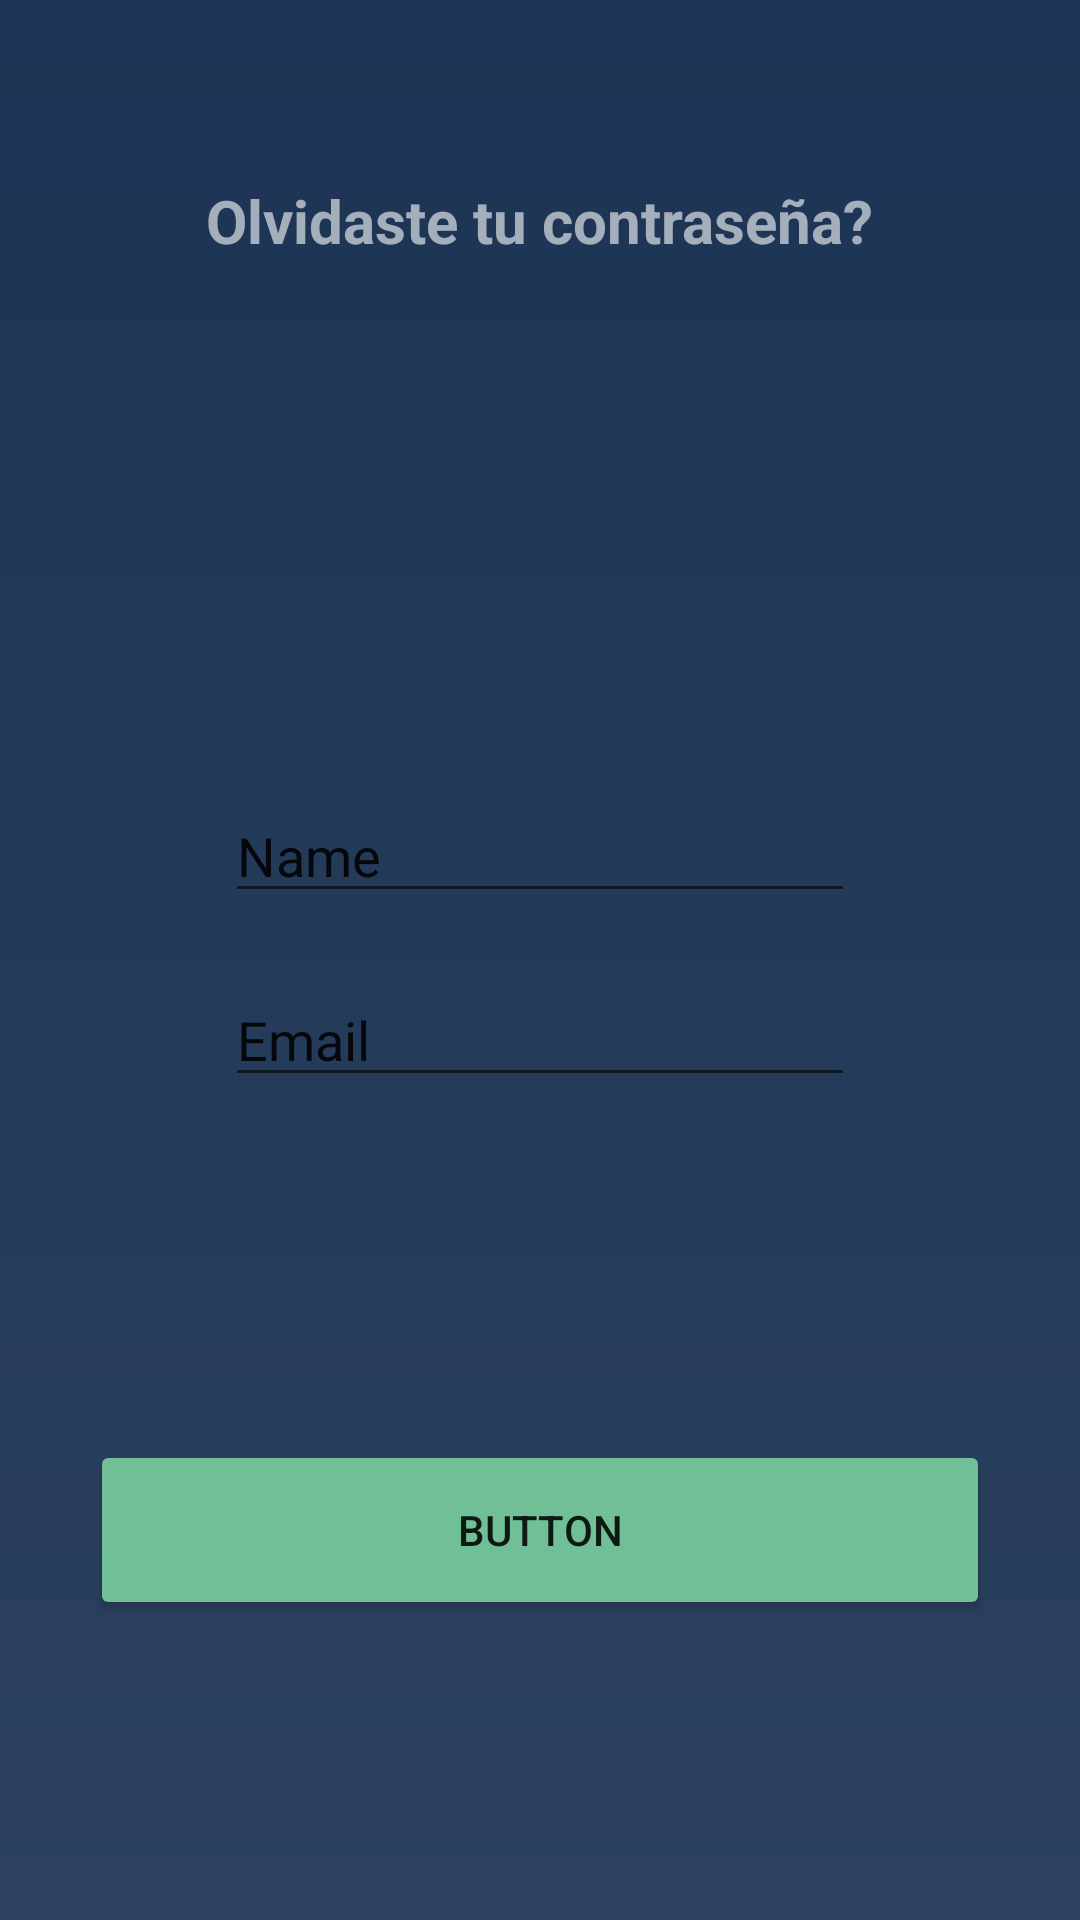

Reconstruct the res/layout file that produces this screen, plus the resources it refers to.
<!-- AndroidManifest.xml: application theme Theme.SplashLeyva -->
<!-- res/layout/activity_forgot_pswd.xml -->
<?xml version="1.0" encoding="utf-8"?>
<androidx.constraintlayout.widget.ConstraintLayout xmlns:android="http://schemas.android.com/apk/res/android"
    xmlns:app="http://schemas.android.com/apk/res-auto"
    xmlns:tools="http://schemas.android.com/tools"
    android:layout_width="match_parent"
    android:layout_height="match_parent"
    tools:context=".ForgotPswd"
    android:background="@drawable/gradient_bg">


    <TextView
        android:id="@+id/textView2"
        android:layout_width="wrap_content"
        android:layout_height="wrap_content"
        android:text="Olvidaste tu contraseña?"
        android:textStyle="bold"
        android:textSize="20sp"
        android:textColor="@color/white_alpha"
        android:layout_marginTop="60dp"
        app:layout_constraintEnd_toEndOf="parent"
        app:layout_constraintStart_toStartOf="parent"
        app:layout_constraintTop_toTopOf="parent" />

    <EditText
        android:id="@+id/user"
        android:layout_width="wrap_content"
        android:layout_height="wrap_content"
        android:ems="10"
        android:inputType="textPersonName"
        android:text="Name"
        app:layout_constraintBottom_toTopOf="@+id/recuperar"
        app:layout_constraintEnd_toEndOf="parent"
        app:layout_constraintStart_toStartOf="parent"
        app:layout_constraintTop_toBottomOf="@+id/textView2" />

    <EditText
        android:id="@+id/mail"
        android:layout_width="wrap_content"
        android:layout_height="wrap_content"
        android:ems="10"
        android:inputType="textPersonName"
        android:text="Email"
        app:layout_constraintEnd_toEndOf="parent"
        app:layout_constraintStart_toStartOf="parent"
        app:layout_constraintTop_toBottomOf="@+id/user"
        android:layout_marginTop="20dp"/>

    <Button
        android:id="@+id/recuperar"
        android:layout_width="300dp"
        android:layout_height="60dp"
        android:text="Button"
        android:backgroundTint="@color/secondary_color"
        app:layout_constraintBottom_toBottomOf="parent"
        app:layout_constraintEnd_toEndOf="parent"
        app:layout_constraintStart_toStartOf="parent"
        android:layout_marginBottom="100dp"/>


</androidx.constraintlayout.widget.ConstraintLayout>
<!-- resources referenced by this layout -->
<resources>
  <color name="secondary_color">#70BF96</color>
  <color name="white_alpha">#99FFFFFF</color>
  <!-- drawable gradient_bg (drawable) -->
  <?xml version="1.0" encoding="utf-8"?>
  <shape xmlns:android="http://schemas.android.com/apk/res/android">
      <gradient
          android:type="linear"
          android:startColor="#1C3455"
          android:endColor="#2B415E"
          android:angle="270"
          />
  </shape>
  <style name="Theme.SplashLeyva" parent="Theme.MaterialComponents.DayNight.DarkActionBar">
          
          <item name="colorPrimary">@color/primary_color</item>
          <item name="colorPrimaryVariant">@color/primary_color_dark</item>
          <item name="colorOnPrimary">@color/white</item>
          
          <item name="colorSecondary">@color/teal_200</item>
          <item name="colorSecondaryVariant">@color/teal_700</item>
          <item name="colorOnSecondary">@color/black</item>
          
          <item name="android:statusBarColor" tools:targetApi="l">?attr/colorPrimaryVariant</item>
          
      </style>
  <color name="primary_color">#2b415e</color>
  <color name="primary_color_dark">#1c3455</color>
  <color name="white">#FFFFFFFF</color>
  <color name="teal_200">#FF03DAC5</color>
  <color name="teal_700">#FF018786</color>
  <color name="black">#FF000000</color>
</resources>
